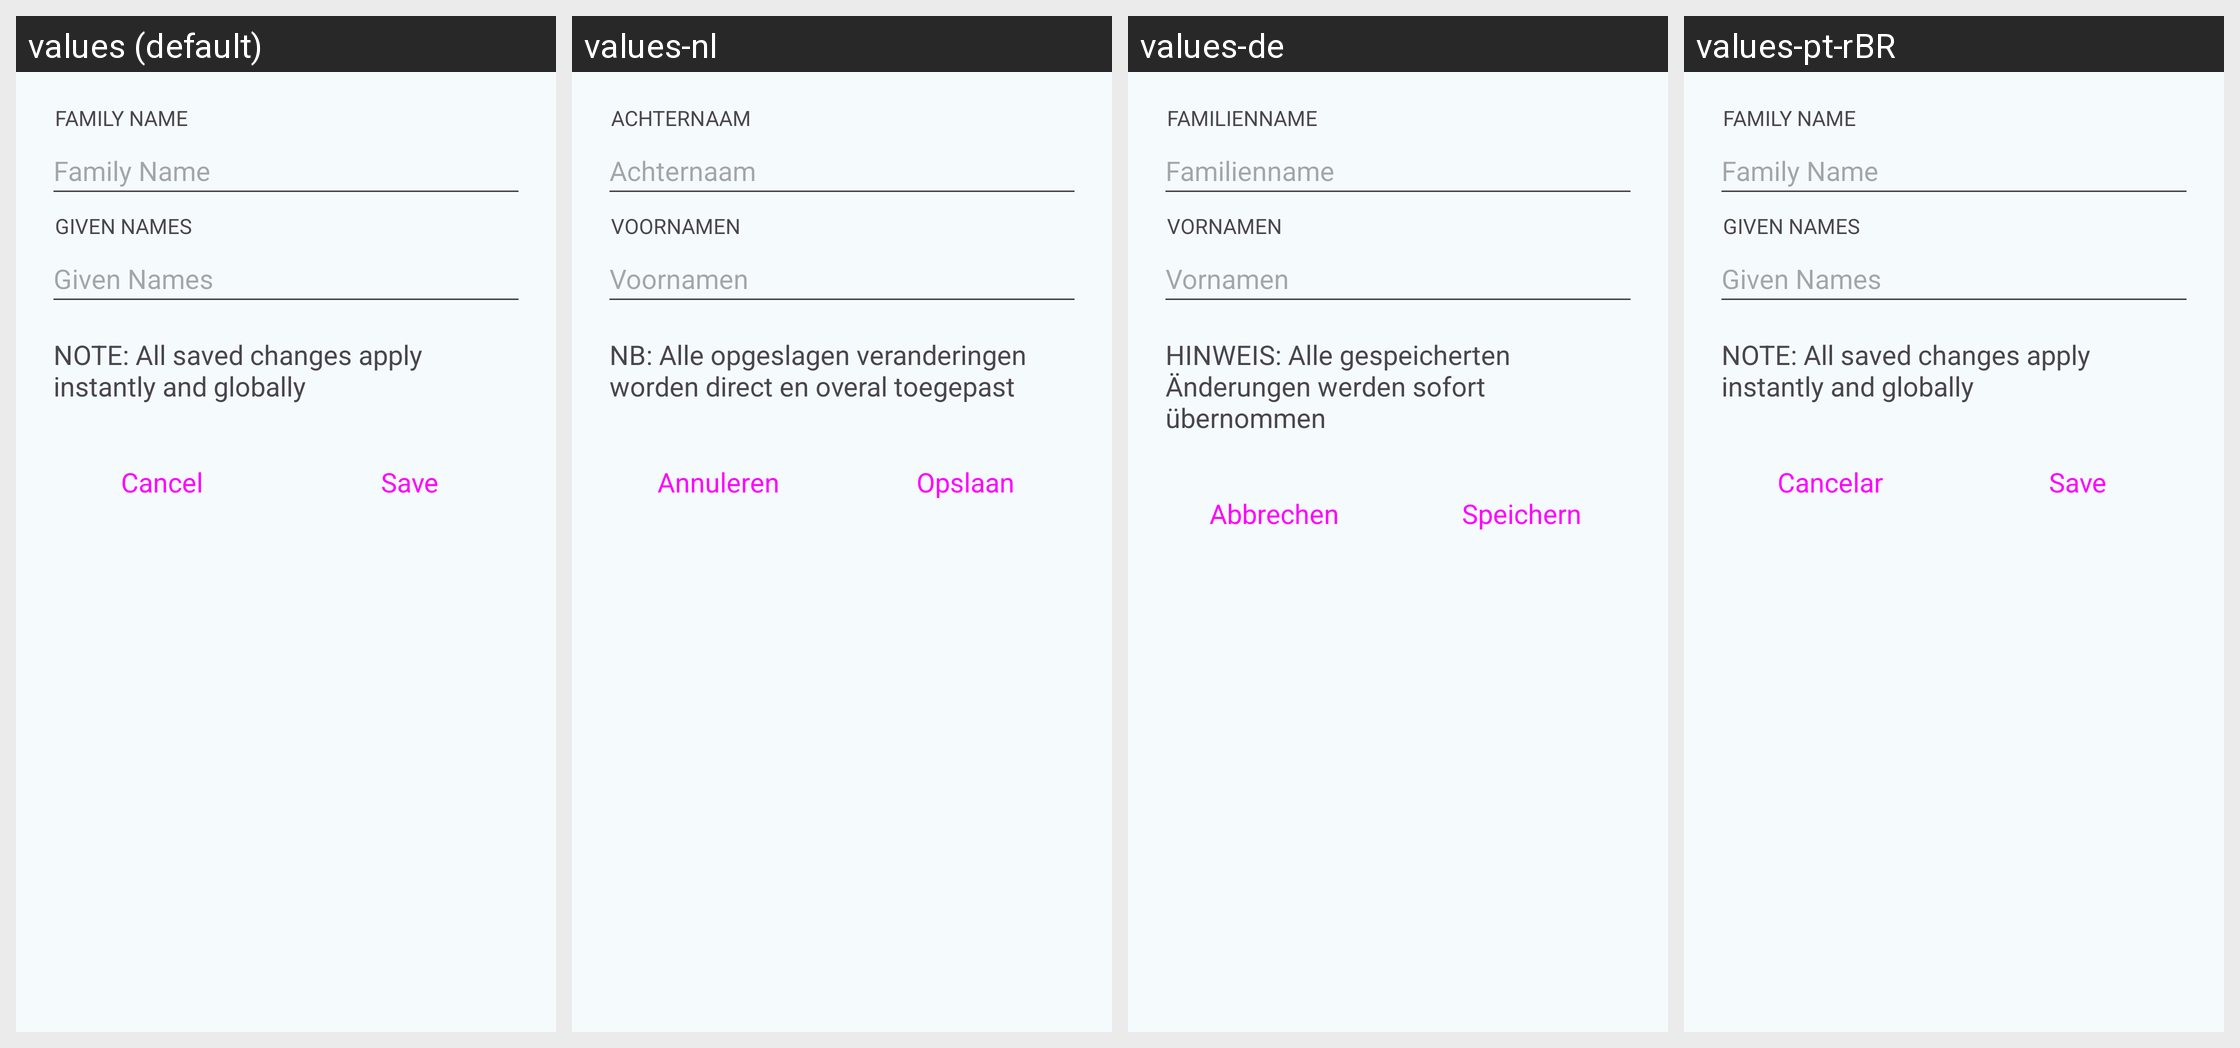

The Android screen above is rendered under several locales of the same app. Produce the string resources it draws, with the default and per-locale values.
Android screen res/layout/dialog_edit_author.xml rendered under 4 locales, left to right: values (default), values-nl, values-de, values-pt-rBR. Device: Nexus 5 (rendered at 1080×1920; each locale shown at half size, 540×960, under a caption strip naming it); theme AppTheme.
Other locales in the repository, not shown: values-cs, values-el, values-es, values-fr, values-it, values-pl, values-ru, values-tr.
Strings drawn on this screen, with the default value and each locale's value (text and hints the layout hard-codes, and strings that could not be matched under every locale, appear in the picture but are not listed):

label_family_name
  values: Family Name
  values-nl: Achternaam
  values-de: Familienname
  values-pt-rBR: Family Name

label_given_names
  values: Given Names
  values-nl: Voornamen
  values-de: Vornamen
  values-pt-rBR: Given Names

para_immediate_global_changes
  values: NOTE: All saved changes apply instantly and globally
  values-nl: NB: Alle opgeslagen veranderingen worden direct en overal toegepast
  values-de: HINWEIS: Alle gespeicherten Änderungen werden sofort übernommen
  values-pt-rBR: NOTE: All saved changes apply instantly and globally

button_cancel
  values: Cancel
  values-nl: Annuleren
  values-de: Abbrechen
  values-pt-rBR: Cancelar

button_save
  values: Save
  values-nl: Opslaan
  values-de: Speichern
  values-pt-rBR: Save
